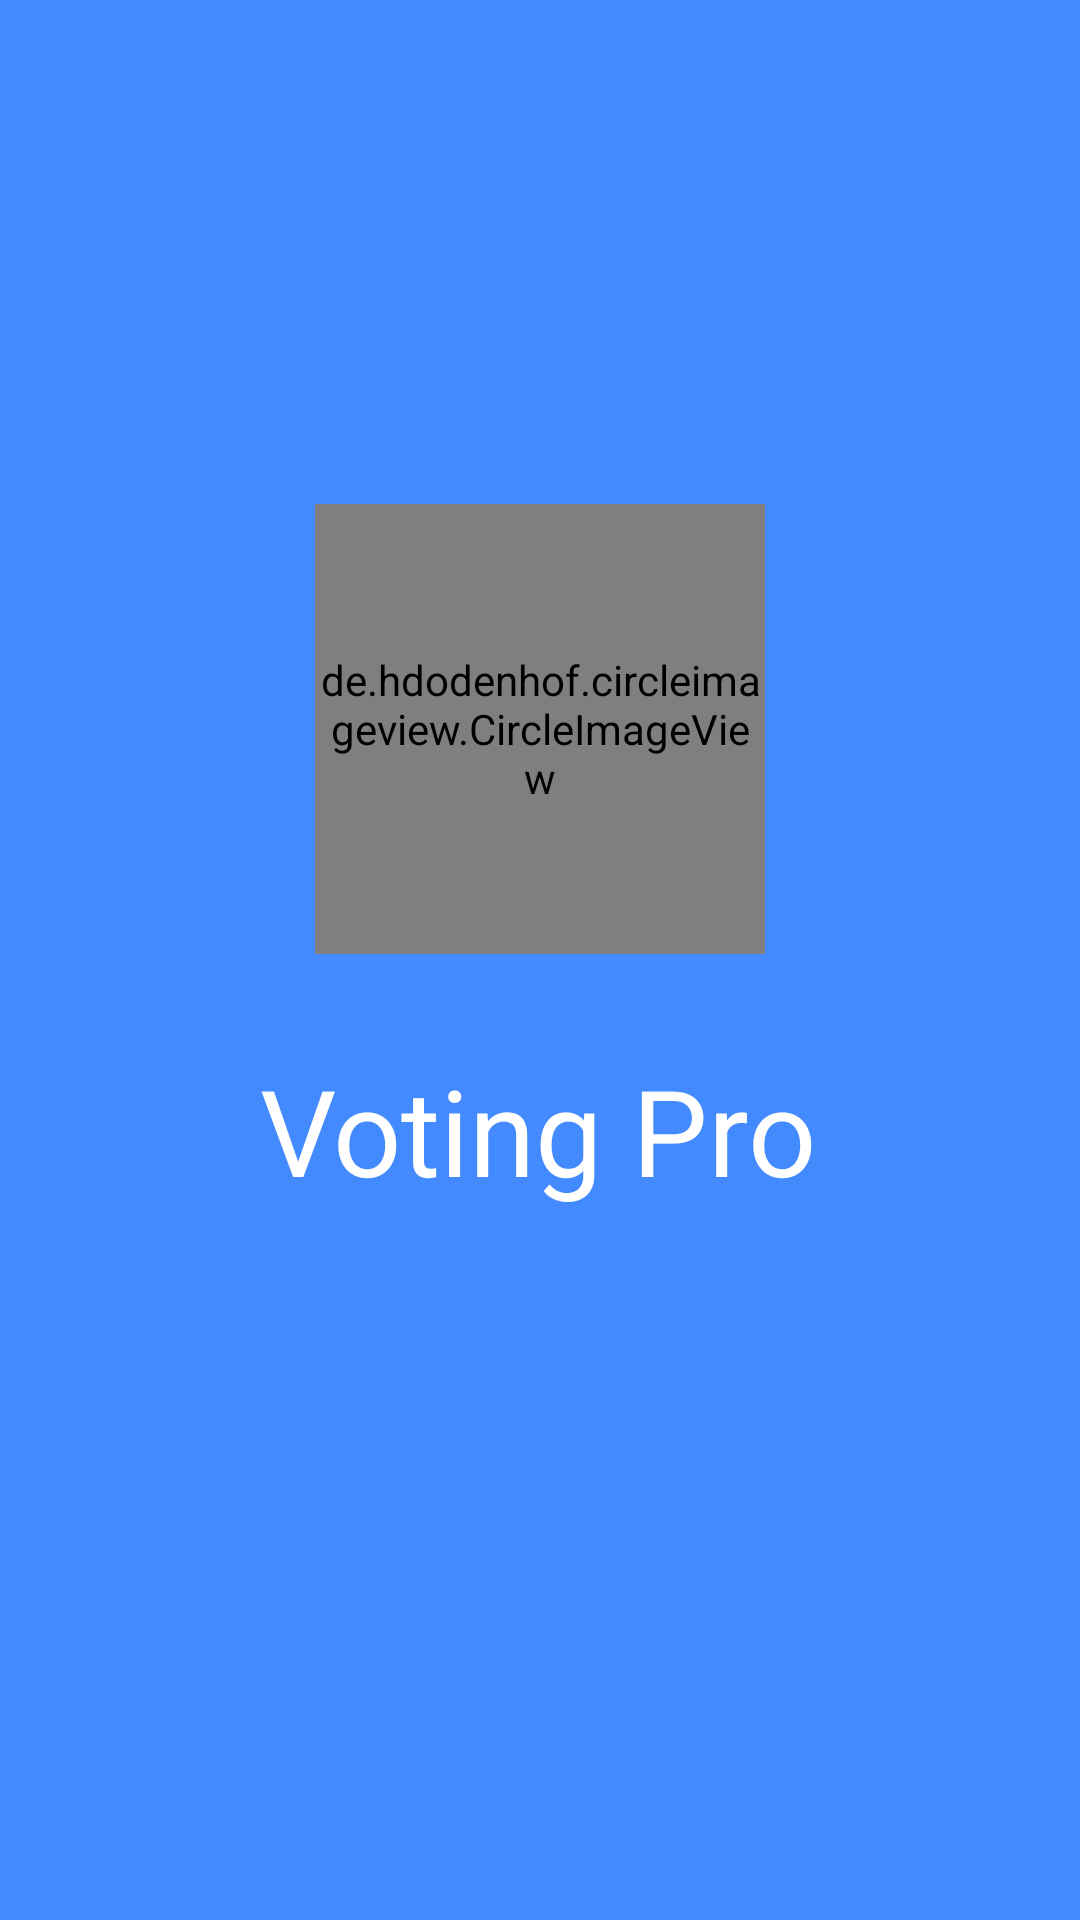

Produce the Android XML layout that renders to this screen, including the resource entries it uses.
<!-- AndroidManifest.xml: application theme Theme.VotingPro -->
<!-- res/layout/activity_splash.xml -->
<?xml version="1.0" encoding="utf-8"?>
<androidx.constraintlayout.widget.ConstraintLayout xmlns:android="http://schemas.android.com/apk/res/android"
    xmlns:app="http://schemas.android.com/apk/res-auto"
    xmlns:tools="http://schemas.android.com/tools"
    android:layout_width="match_parent"
    android:layout_height="match_parent"
    android:background="@color/accent_color"
    tools:context=".Activitys.Registration.Splash_Activity">

    <de.hdodenhof.circleimageview.CircleImageView
        android:id="@+id/profile_image_History"
        android:layout_width="150dp"
        android:layout_height="150dp"
        android:layout_marginTop="168dp"
        android:src="@drawable/voting_pro"
        app:layout_constraintEnd_toEndOf="parent"
        app:layout_constraintStart_toStartOf="parent"
        app:layout_constraintTop_toTopOf="parent" />

    <TextView
        android:layout_width="wrap_content"
        android:layout_height="wrap_content"
        android:text="@string/app_name"
        android:textColor="@color/text_color"
        android:textSize="40sp"
        app:layout_constraintBottom_toBottomOf="parent"
        app:layout_constraintEnd_toEndOf="parent"
        app:layout_constraintHorizontal_bias="0.497"
        app:layout_constraintStart_toStartOf="parent"
        app:layout_constraintTop_toBottomOf="@+id/profile_image_History"
        app:layout_constraintVertical_bias="0.119" />

</androidx.constraintlayout.widget.ConstraintLayout>
<!-- resources referenced by this layout -->
<resources>
  <color name="accent_color">#448AFF</color>
  <color name="text_color">#FFFFFFFF</color>
  <string name="app_name">Voting Pro</string>
  <style name="Theme.VotingPro" parent="Theme.MaterialComponents.DayNight.NoActionBar">
          
          <item name="colorPrimary">@color/primary_color</item>
          <item name="colorPrimaryVariant">@color/dark_primary_color</item>
          <item name="colorOnPrimary">@color/text_color</item>
          
          <item name="colorSecondary">@color/light_primary_color</item>
          <item name="colorSecondaryVariant">@color/secondary_text_color</item>
          <item name="colorOnSecondary">@color/primary_text_color</item>
          
          <item name="android:statusBarColor" tools:targetApi="l">?attr/colorPrimaryVariant</item>
          
      </style>
  <color name="primary_color">#3F51B5</color>
  <color name="dark_primary_color">#303F9F</color>
  <color name="light_primary_color">#C5CAE9</color>
  <color name="secondary_text_color">#757575</color>
  <color name="primary_text_color">#FF000000</color>
</resources>
